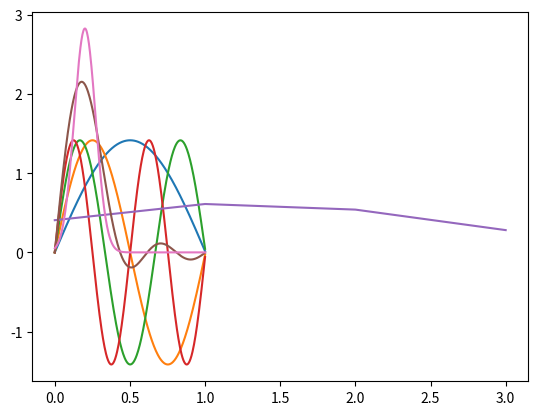
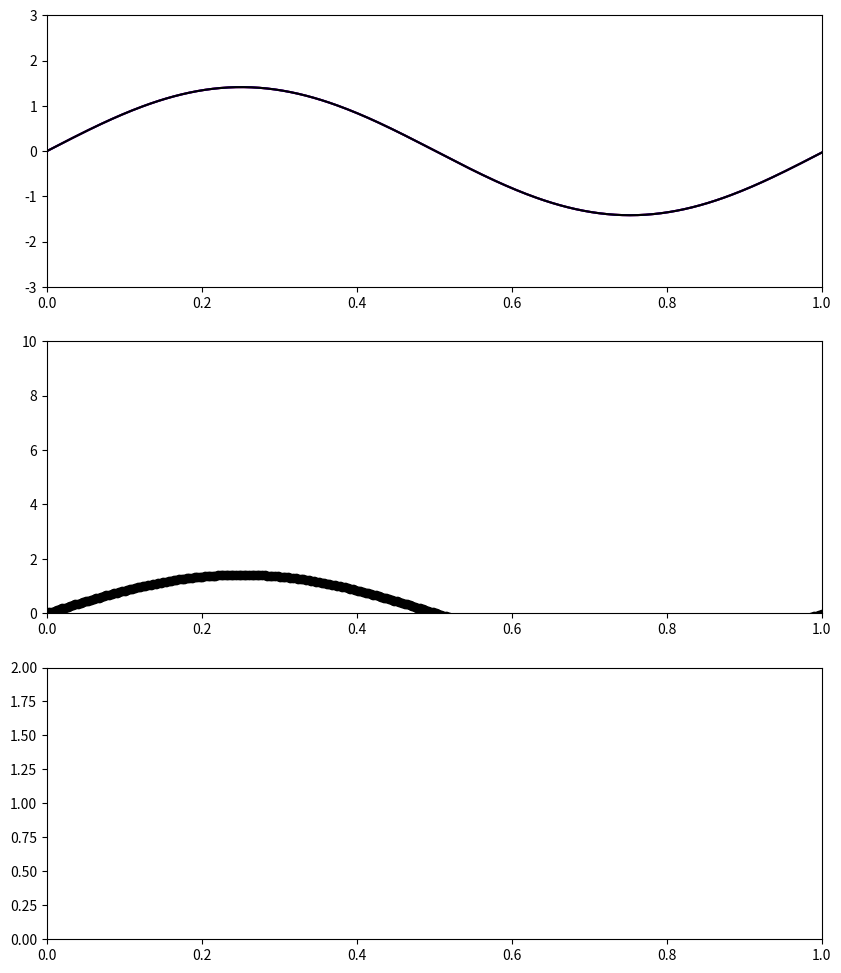

These figures' Python source, in order:
import numpy as np
import matplotlib.pyplot as plt
from matplotlib.animation import FuncAnimation

# width of the well in a.u. (i.e. 1 bohr radius)
L = 1 



# Gaussian pulse
sigma = L / 20 # standard deviation (defines the width of the gaussian curve)
mu = L / 5 # expected position (defines the location of the centre of the gaussian)



# length of array (number of times we sample each function)
nmax = 300 

# step in x values
step = L / nmax 

def gaussian(x, mu, sigma):
    return (1 / (sigma * np.sqrt(2 * np.pi))) * np.exp(-0.5 * ((x - mu) / sigma)**2)

# an empty array of length nmax
g = np.empty(nmax) 

# filling array with values from our gaussian
for x in np.arange(0, nmax): 
    g[x] = np.sqrt(gaussian(x * step, mu, sigma))

def psi(n, x, L):
    return np.sqrt(2 / L) * np.sin(np.pi * n * x / L)


# an array of 4 eigenfunctions
num = 4
eigs = np.empty((num, nmax))

for i in range(0, num): 
    for x in np.arange(0, nmax, 1):
        eigs[i, x] = psi(i + 1, x * step, L) 

# plotting the n eigenfunctions
xs = np.linspace(0, 1, nmax)

for i in range(0, num):
    plt.plot(xs, eigs[i])

# calculating the weighting of each eigenfunction
cn = np.zeros(num)

for i in range(0, num):
    cn[i] = step * sum(g * eigs[i])
    
plt.plot(cn)

# superposition state
psi_0 = 0
for i in range(0, num):
    psi_0 = psi_0 + cn[i] * eigs[i]


plt.plot(xs, psi_0)
plt.plot(xs, g)

energy = np.zeros(num)

for i in range(0, num):
    energy[i] = ((i + 1) * np.pi)**2 / (2 * L**2)

def animate(t):
    """
    this function gets called by animation (imported from matplotlib)
    each time called, it will replot with a different values for t
    
    Parameters:
        t : float
            used as a counter to display different frames of the animation 
    
    """
    
    #  defining how the wavefunction evolves with time, t
    obj = 0
    for i in range(0, num):
        obj += cn[i] * eigs[i] * np.exp(-1j * energy[i] * t) 
    
    # setting y data for the real, imaginary, total magnitude and probability distribution plots
    _prob = obj.real**2 + obj.imag**2
    
    real.set_ydata(obj.real)
    imag.set_ydata(obj.imag)
    prob.set_ydata(_prob)
    mag.set_ydata(np.sqrt(_prob))

    # setting data for mean position
    _mean = sum(_prob * xs) * step
    
    ax3.plot(_mean, t, 'k.', ms = 1)
    mean.set_ydata(0)
    mean.set_xdata(_mean)
    
    # dynamically set the y axis of 3rd plot
    if t > 1.5:
        ax3.set_ylim(t - 1.5, t + 0.5)

%matplotlib notebook

fig, (ax1, ax2, ax3) = plt.subplots(3, figsize=(10, 12))

# creating our line objects for the plots (initialise the plots)
real, = ax1.plot(xs, eigs[1], '-r') 
imag, = ax1.plot(xs, eigs[1], '-b') 
mag, = ax1.plot(xs, eigs[1], '-k')
prob, = ax2.plot(xs, eigs[1], '-g')
mean, = ax2.plot(xs, eigs[1], 'ko')



def init():
    """
    initialize the figure object 
    
    Returns:
        wave_real : a line object that will form the first frame of the plot
        
        wave_imag : see above
        
        prob : see above
        
        wave_mag : see above
    
    """
    
    ax1.set_xlim(0, 1)
    ax1.set_ylim(-3, 3)
    ax2.set_xlim(0, 1)
    ax2.set_ylim(0, 10)
    ax3.set_xlim(0, 1)
    ax3.set_ylim(0, 2)
    
    return real, imag, mag, prob, mean

# the FuncAnimation function iterates through our animate function using the steps array
dt = 0.005 # stepsize of the widths 
ts = np.arange(0, 2000, dt)
ani = FuncAnimation(fig, animate, ts, init_func=init, interval=25, blit=True) 
    # animation object, give it the figure object, the animate function, the input for the animate function,
    # the intialising function, interval - amount of time between each frame, blitting reduces time

plt.show()







